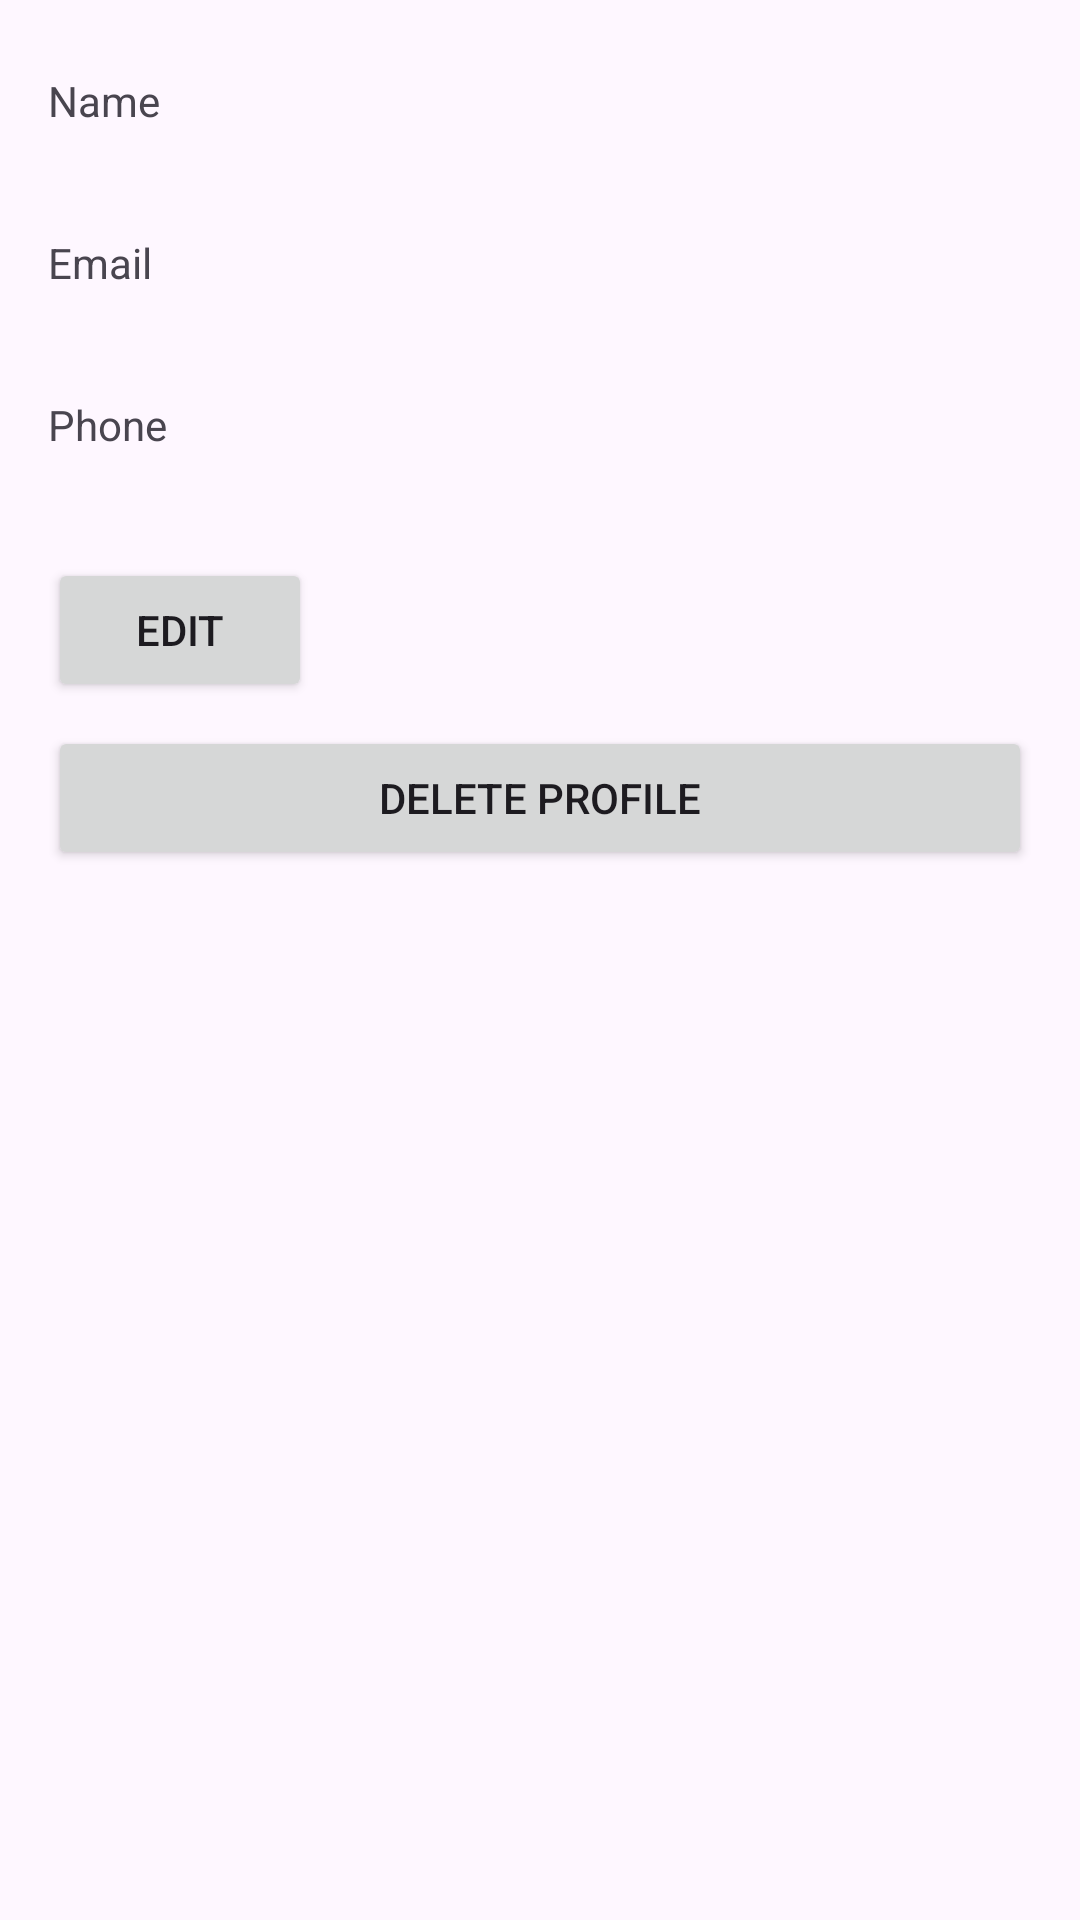

Android layout source for this screen:
<!-- AndroidManifest.xml: application theme Theme.GitCat_events -->
<!-- res/layout/activity_profile.xml -->
<LinearLayout xmlns:android="http://schemas.android.com/apk/res/android"
    android:orientation="vertical"
    android:padding="16dp"
    android:layout_width="match_parent"
    android:layout_height="match_parent">

    
    <TextView
        android:text= "@string/name"
        android:layout_width="wrap_content"
        android:layout_height="wrap_content"
        android:layout_marginTop="8dp"/>

    <TextView
        android:id="@+id/tvName"
        android:textStyle="bold"
        android:layout_width="match_parent"
        android:layout_height="wrap_content"
        android:paddingBottom="8dp"/>

    
    <TextView
        android:text="@string/email"
        android:layout_width="wrap_content"
        android:layout_height="wrap_content"
        android:layout_marginTop="8dp"/>

    <TextView
        android:id="@+id/tvEmail"
        android:textStyle="bold"
        android:layout_width="match_parent"
        android:layout_height="wrap_content"
        android:paddingBottom="8dp"/>

    
    <TextView
        android:text="@string/phone"
        android:layout_width="wrap_content"
        android:layout_height="wrap_content"
        android:layout_marginTop="8dp"/>

    <TextView
        android:id="@+id/tvPhone"
        android:textStyle="bold"
        android:layout_width="match_parent"
        android:layout_height="wrap_content"
        android:paddingBottom="16dp"/>

    <Button
        android:id="@+id/btnEdit"
        android:layout_width="wrap_content"
        android:layout_height="wrap_content"
        android:text="@string/edit" />
    <Button
        android:id="@+id/btnDelete"
        android:layout_width="match_parent"
        android:layout_height="wrap_content"
        android:text="@string/delete_profile"
        android:layout_marginTop="8dp"/>
</LinearLayout>
<!-- resources referenced by this layout -->
<resources>
  <string name="delete_profile">Delete profile</string>
  <string name="edit">Edit</string>
  <string name="email">Email</string>
  <string name="name">Name</string>
  <string name="phone">Phone</string>
  <style name="Theme.GitCat_events" parent="Base.Theme.GitCat_events" />
  <style name="Base.Theme.GitCat_events" parent="Theme.Material3.DayNight.NoActionBar">
          
          
      </style>
</resources>
